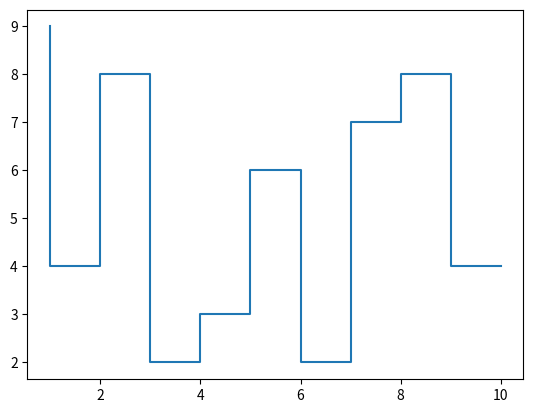

Here is the Python script that generated this plot:
# Gráfico de escaleras
import numpy as np
import matplotlib.pyplot as plt

x = np.arange(1, 11)
y = np.random.randint(10, size=10)

plt.step(x, y)
plt.show()